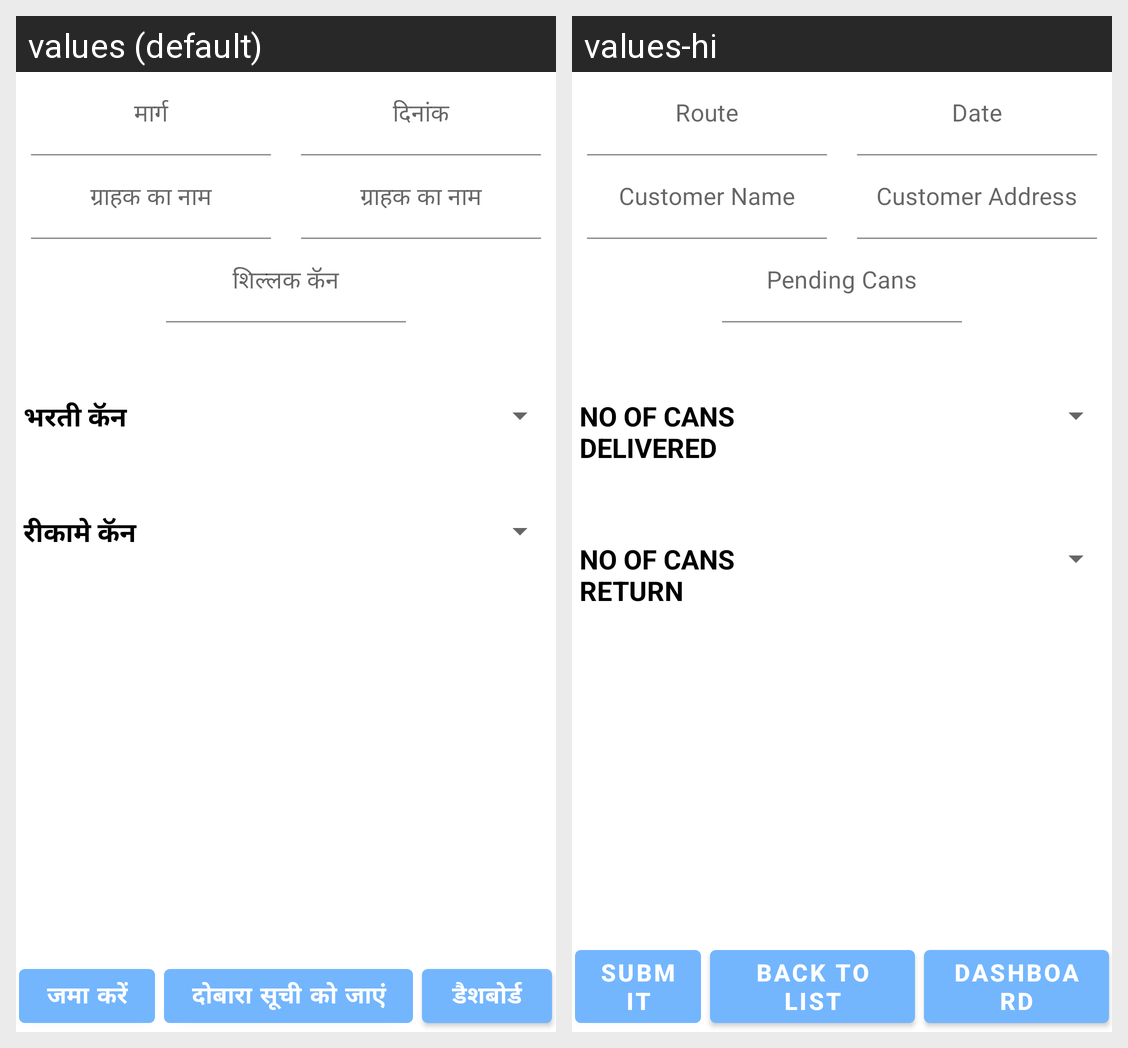

Locale-by-locale string values for the Android screen shown in this grid:
Android screen res/layout/activity_can_delivery.xml rendered under 2 locales, left to right: values (default), values-hi. Device: Nexus 5 (rendered at 1080×1920; each locale shown at half size, 540×960, under a caption strip naming it); theme AppTheme.
Strings drawn on this screen, with the default value and each locale's value (text and hints the layout hard-codes, and strings that could not be matched under every locale, appear in the picture but are not listed):

route
  values: मार्ग
  values-hi: Route

date
  values: दिनांक
  values-hi: Date

CustomerName
  values: ग्राहक का नाम
  values-hi: Customer Name

CustomerAddress
  values: ग्राहक का नाम
  values-hi: Customer Address

PendingCans
  values: शिल्लक कॅन
  values-hi: Pending Cans

NoOfCansDelivered
  values: भरती कॅन
  values-hi: No of Cans Delivered

NoOfReturnCans
  values: रीकामे कॅन
  values-hi: No of Cans Return

submit
  values: जमा करें
  values-hi: Submit

BacktoList
  values: दोबारा सूची को जाएंं
  values-hi: Back to List

Home
  values: डैशबोर्ड
  values-hi: Dashboard
